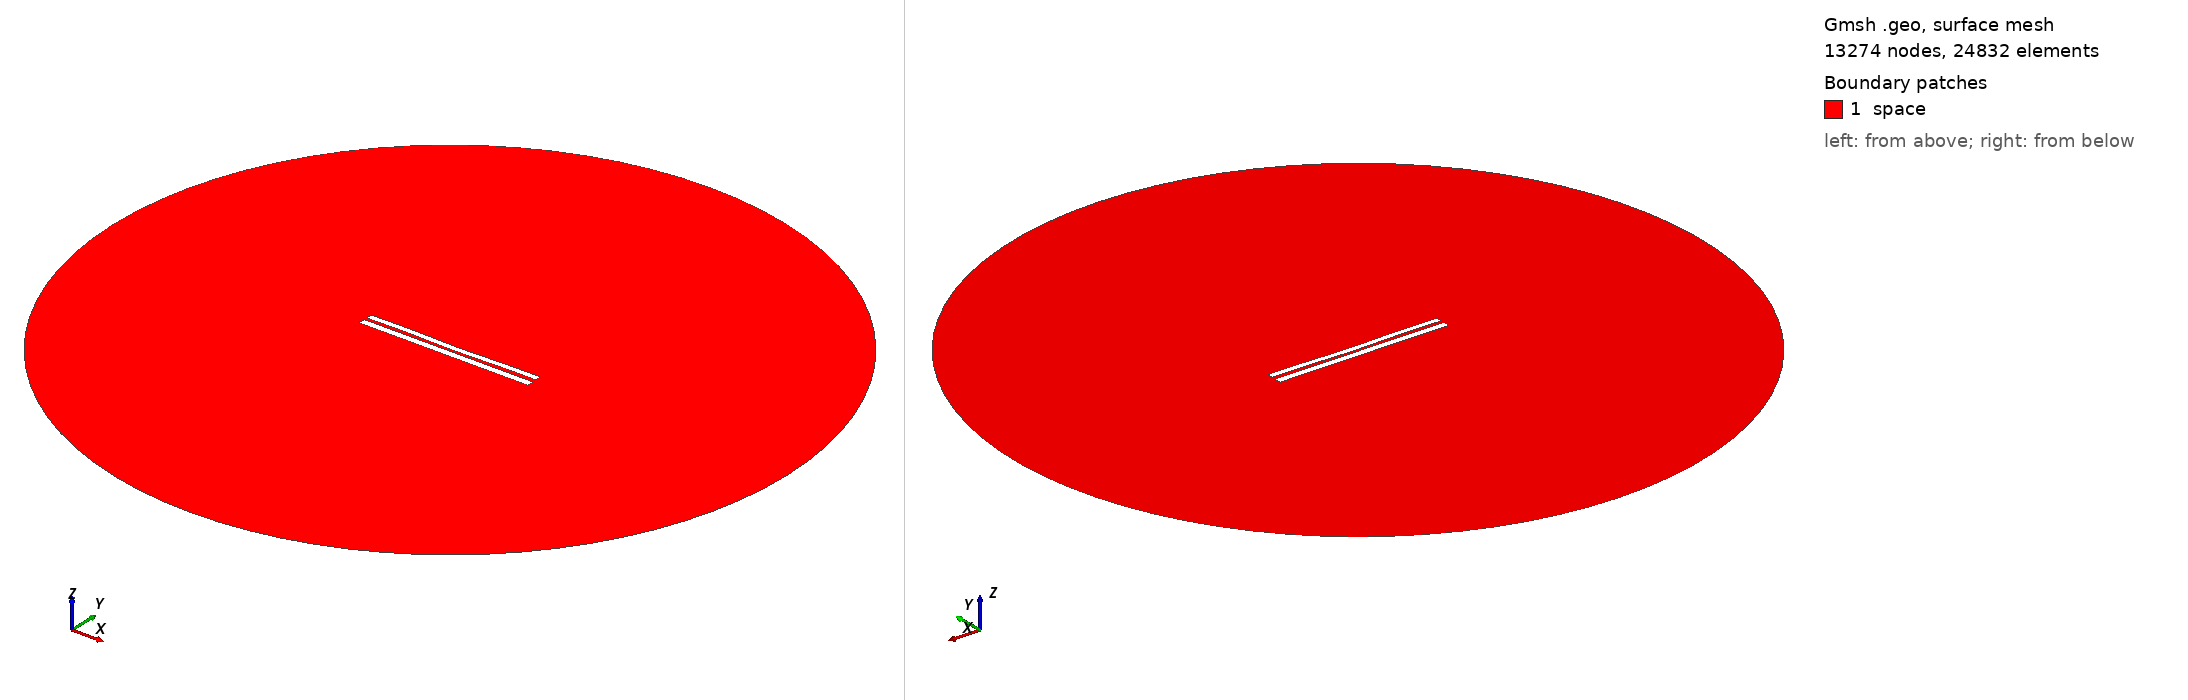

Gmsh geometry script, surface-meshed: 13274 nodes, 24832 surface elements. Boundary patches (legend numbers): 1 space. Left view from above one corner, right view from below the opposite corner. Legend entries are the model's physical surfaces. The drawing asked Gmsh for element sizes between 1% and 20% of the model's largest extent; the script's own settings can give other sizes.

=== 6770.geo (drawn) ===
//---------------------------------------
// Geometry kernel
//---------------------------------------

SetFactory("OpenCASCADE");



//---------------------------------------
// Parameters of the geometry
//---------------------------------------

// Overetch of the upper plate
overetch = 0.25;

// Distance between the plates
distance = 1.5;

// Discretization over the x axis (for the deformation)
nx = 50; 

// Length of the plate
L = 100 - overetch; 

// Number of modes
n = 4; 

// 1st mode coefficient
coeff(1) = 0.15;
beta(1) = 0.596864 * 3.1415926535 / L;

// 2nd mode coefficient
coeff(2) = -0.15;
beta(2) = 1.49418 * 3.1415926535 / L;

// 3rd mode coefficient
coeff(3) = 0.07499999999999998;
beta(3) = 2.50025 * 3.1415926535 / L;

// 4th mode coefficient
coeff(4) = 0.15;
beta(4) = 3.49999 * 3.1415926535 / L;



//---------------------------------------
// Upper plate (deformed rectangle)
//---------------------------------------

// Coordiantes of the upper plate
xmin = -50;
xmax = 50 - overetch;

// Height of the upper plate
yheight = 4 - 2 * overetch;

// Indexes of the points
UpperID[] = {};
LowerID[] = {};
LeftID[] = {};
RightID[] = {};

// Point index
p = 1;

// Horizontal edges
For i In {1:nx}
    x = xmin + (i-1)*(xmax - xmin)/(nx-1);

    y_bottom = distance / 2 + overetch;
    For j In {1:n}
        C = (Cosh(beta(j)*L) + Cos(beta(j)*L)) / (Sinh(beta(j)*L) + Sin(beta(j)*L));
        y_bottom  = y_bottom + coeff(j) * (Cosh(beta(j)*(x+50)) - Cos(beta(j)*(x+50)) - C * (Sinh(beta(j)*(x+50)) - Sin(beta(j)*(x+50))));
    EndFor

    y_top = y_bottom + yheight;

    Point(p) = {x, y_top, 0, 1.0};
    UpperID[i] = p;
    p = p + 1;

    Point(p) = {x, y_bottom, 0, 1.0};
    LowerID[i] = p;
    p = p + 1;
EndFor

// Create point lists
UpperPts[] = {}; LowerPts[] = {};
For i In {1:nx}
  UpperPts[] += {UpperID[i]};
  LowerPts[] += {LowerID[i]};
EndFor

// Build splines
Spline(1) = {UpperPts[]};
Spline(2) = {LowerPts[]};
Line(3) = {LowerPts[nx-1], UpperPts[nx-1]};
Line(4) = {LowerPts[0], UpperPts[0]};

// Build the plane surface
Curve Loop(1) = {2, 3, -1, -4};
Plane Surface(1) = {1};



//---------------------------------------
// Lower plate (rectangle)
//---------------------------------------

// Vertices
Point(1001) = {-50, -1, 0, 1.0};
Point(1002) = { 50, -1, 0, 1.0};
Point(1003) = { 50,  -5, 0, 1.0};
Point(1004) = {-50,  -5, 0, 1.0};

// Edges
Line(5) = {1001, 1002};
Line(6) = {1002, 1003};
Line(7) = {1003, 1004};
Line(8) = {1004, 1001};

// Plane surface
Line Loop(2) = {5, 6, 7, 8};
Plane Surface(2) = {2}; 



//---------------------------------------
// Outer (fictious) boundary
//---------------------------------------

// Points
Point(1005) = {0, 0, 0};       // Center
Point(1006) = {200, 0, 0};     // Start point
Point(1007) = {0, 200, 0};     // 90 degrees
Point(1008) = {-200, 0, 0};    // 180 degrees
Point(1009) = {0, -200, 0};    // 270 degrees

// Circle arcs (each needs start, center, end)
Circle(9) = {1006, 1005, 1007};
Circle(10) = {1007, 1005, 1008};
Circle(11) = {1008, 1005, 1009};
Circle(12) = {1009, 1005, 1006};

// Plane surface for the entire domain
Curve Loop(3) = {9, 10, 11, 12};
Surface(3) = {3};

// Subtract the plates from the whole domain to obtain the actual domain where we want to solve the equations
BooleanDifference{ Surface{3}; Delete; }{ Surface{1}; Surface{2}; Delete; }




//---------------------------------------
// Transfinite Lines/Curves
//---------------------------------------

// Set the number of points on the boundaries
r = 7;

// Plates
Transfinite Curve {1, 2} = 50*r Using Progression 1;
Transfinite Curve {3, 4} = 2*r Using Progression 1;
Transfinite Line {5, 7} = 50*r Using Progression 1;
Transfinite Line {6, 8} = 2*r Using Progression 1;

// Outer boundary
Transfinite Line {9, 10, 11, 12} = 20 Using Progression 1;



//---------------------------------------
// Physical groups
//---------------------------------------                

// Physical curves (boundaries)
Physical Line("force_segment", 10) = {2};
Physical Line("upper_plate", 11) = {1, 3, 4};
Physical Line("lower_plate", 12) = {5, 6, 7, 8};
Physical Line("boundary", 20) = {9, 10, 11, 12};

// Physical Surfaces
Physical Surface("space", 30) = {3};



//---------------------------------------
// 6. Generate the Mesh
//---------------------------------------

// 2D mesh generation
Mesh 2;
